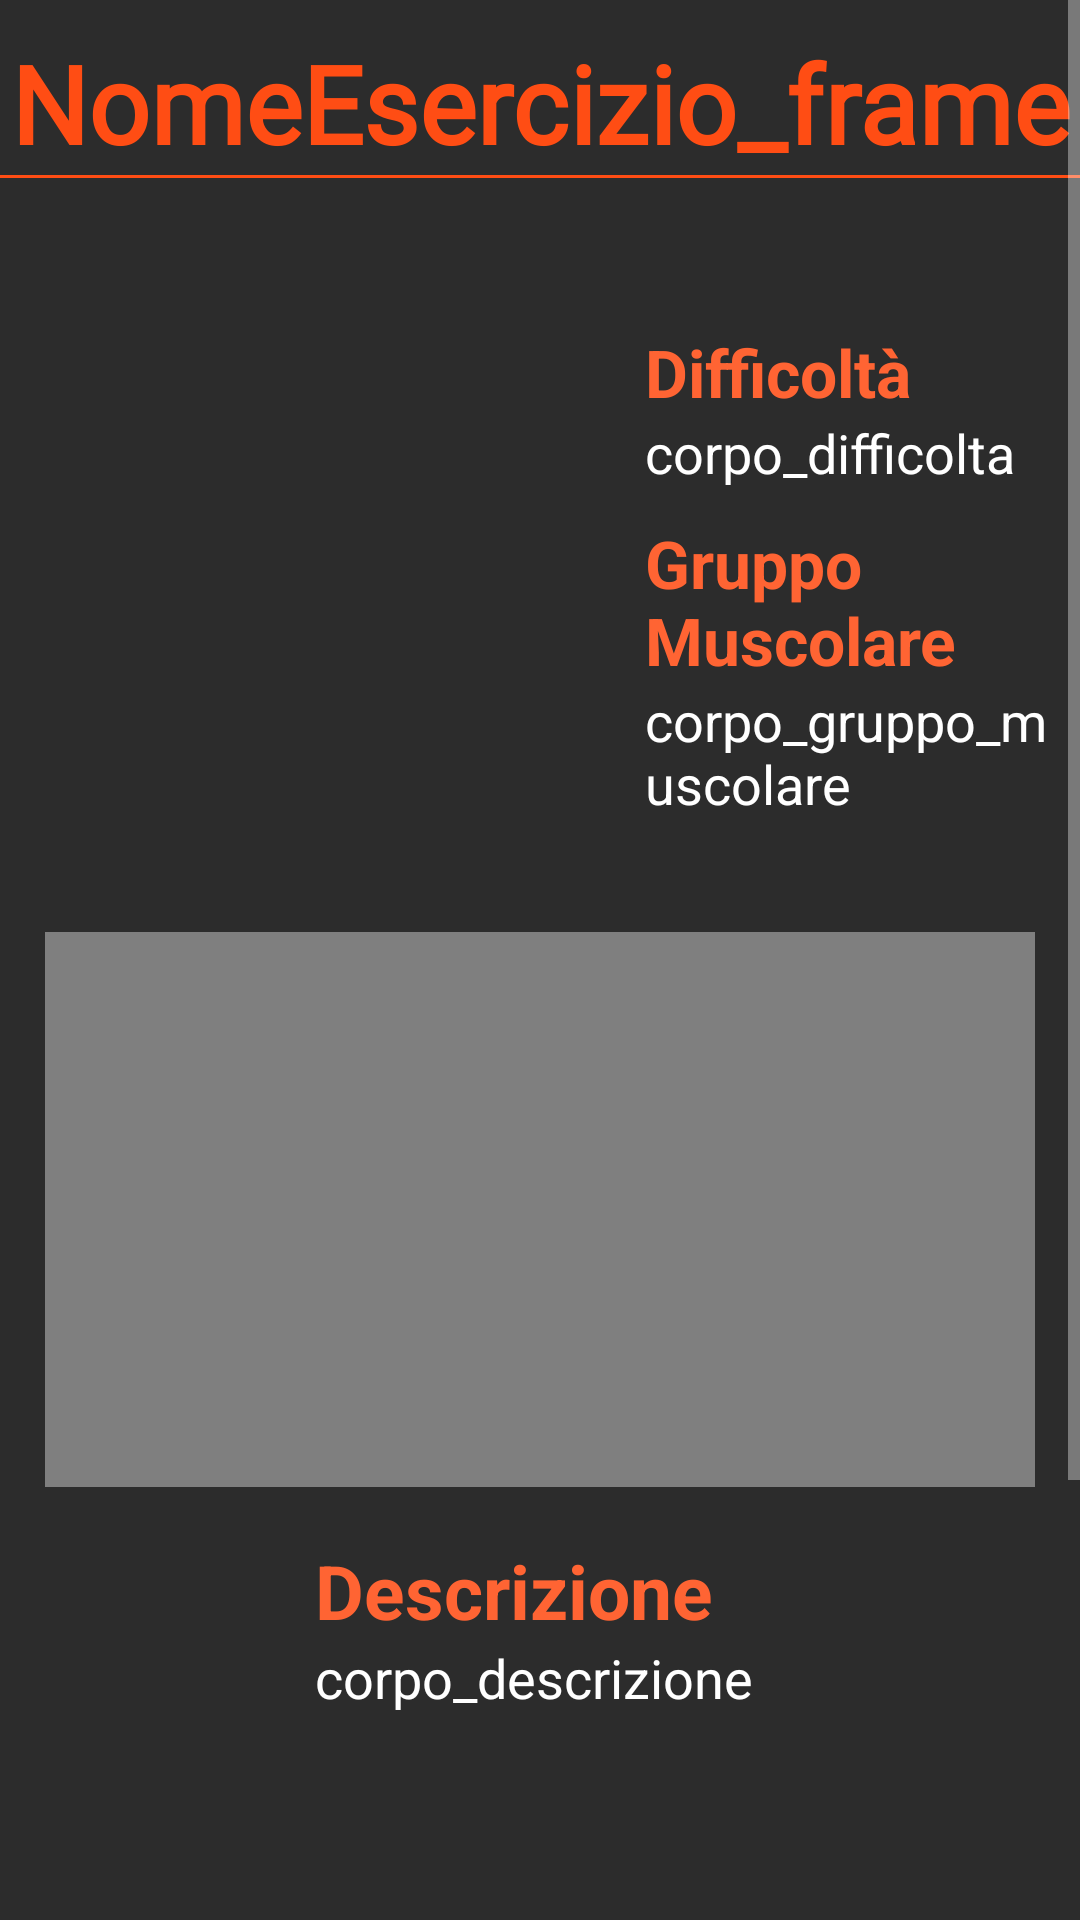

Produce the Android XML layout that renders to this screen, including the resource entries it uses.
<!-- AndroidManifest.xml: application theme Theme.AppCompat.NoActionBar -->
<!-- res/layout/activity_esercizi.xml -->
<?xml version="1.0" encoding="utf-8"?>
<ScrollView xmlns:android="http://schemas.android.com/apk/res/android"
    xmlns:app="http://schemas.android.com/apk/res-auto"
    xmlns:tools="http://schemas.android.com/tools"
    android:layout_width="match_parent"
    android:layout_height="match_parent"
    android:background="@color/card_background"
    android:orientation="vertical"
    tools:context=".EserciziActivity">

    <androidx.constraintlayout.widget.ConstraintLayout
        android:layout_width="match_parent"
        android:layout_height="wrap_content">

        <TextView
            android:id="@+id/esercizio_title"
            android:layout_width="match_parent"
            android:layout_height="wrap_content"
            android:layout_marginTop="10dp"
            android:fontFamily="@font/roboto"
            android:text="@string/Nome_Esercizio"
            android:textAlignment="center"
            android:textColor="@color/barra_separatoria_principale"
            android:textSize="36sp"
            android:textStyle="bold"
            app:layout_constraintBottom_toBottomOf="parent"
            app:layout_constraintEnd_toEndOf="parent"
            app:layout_constraintHorizontal_bias="0.0"
            app:layout_constraintStart_toStartOf="parent"
            app:layout_constraintTop_toTopOf="parent"
            app:layout_constraintVertical_bias="0.0" />

        <View
            android:id="@+id/barra_uno"
            android:layout_width="match_parent"
            android:layout_height="1dp"
            android:background="@color/barra_separatoria_principale"
            app:layout_constraintEnd_toEndOf="parent"
            app:layout_constraintStart_toStartOf="parent"
            app:layout_constraintTop_toBottomOf="@id/esercizio_title" />

        <RelativeLayout
            android:id="@+id/relative_layout_imageView"
            android:layout_width="match_parent"
            android:layout_height="wrap_content"
            android:background="@drawable/card_background_edit_profile"
            android:layout_marginTop="40dp"
            android:elevation="7dp"
            app:layout_constraintTop_toBottomOf="@id/barra_uno"
            app:layout_constraintStart_toStartOf="parent"
            app:layout_constraintEnd_toEndOf="parent"
            android:layout_marginStart="5dp"
            android:layout_marginEnd="5dp">

            <ImageView
                android:id="@+id/imageView"
                android:layout_width="140dp"
                android:layout_height="140dp"
                android:layout_alignParentStart="true"
                android:layout_alignParentTop="true"
                android:layout_marginStart="40dp"
                android:layout_marginTop="10dp"
                android:layout_marginBottom="10dp" />

            <TextView
                android:id="@+id/text_difficolta"
                android:layout_width="wrap_content"
                android:layout_height="wrap_content"
                android:text="Difficoltà"
                android:layout_marginStart="30dp"
                android:textColor="@color/barra_separatoria_secondaria"
                android:textSize="22sp"
                android:textStyle="bold"
                android:layout_marginTop="10dp"
                android:layout_toEndOf="@id/imageView"/>

            <TextView
                android:id="@+id/text_corpo_difficolta"
                android:layout_width="wrap_content"
                android:layout_height="wrap_content"
                android:layout_below="@id/text_difficolta"
                android:layout_toEndOf="@id/imageView"
                android:text="corpo_difficolta"
                android:layout_marginStart="30dp"
                android:textColor="@color/white"
                android:textSize="18sp" />

            <TextView
                android:id="@+id/text_gruppo"
                android:layout_width="wrap_content"
                android:layout_height="wrap_content"
                android:layout_marginTop="10dp"
                android:text="Gruppo Muscolare"
                android:textColor="@color/barra_separatoria_secondaria"
                android:textSize="22sp"
                android:textStyle="bold"
                android:layout_below="@id/text_corpo_difficolta"
                android:layout_toEndOf="@id/imageView"
                android:layout_marginStart="30dp"/>

            <TextView
                android:id="@+id/text_corpo_gruppo_muscolare"
                android:layout_width="wrap_content"
                android:layout_height="wrap_content"
                android:text="corpo_gruppo_muscolare"
                android:textColor="@color/white"
                android:textSize="18sp"
                android:layout_below="@id/text_gruppo"
                android:layout_toEndOf="@id/imageView"
                android:layout_marginStart="30dp"/>

        </RelativeLayout>

        <RelativeLayout
            android:id="@+id/relative_layout_videoView"
            android:layout_width="match_parent"
            android:layout_height="wrap_content"
            app:layout_constraintTop_toBottomOf="@id/relative_layout_imageView"
            app:layout_constraintEnd_toEndOf="parent"
            app:layout_constraintStart_toStartOf="parent"
            android:layout_marginStart="5dp"
            android:layout_marginEnd="5dp"
            android:layout_marginTop="20dp"
            android:background="@drawable/card_background_edit_profile"
            android:elevation="7dp"
            android:layout_marginBottom="10dp">

            <FrameLayout
                android:id="@+id/frameL"
                android:layout_width="match_parent"
                android:layout_height="220dp"
                android:layout_alignParentTop="true"
                android:layout_centerInParent="true">

                <VideoView
                    android:id="@+id/videoView"
                    android:layout_width="330dp"
                    android:layout_height="185dp"
                    android:layout_gravity="center" />

            </FrameLayout>

            <TextView
                android:id="@+id/text_descrizione"
                android:layout_width="wrap_content"
                android:layout_height="wrap_content"
                android:layout_below="@id/frameL"
                android:layout_marginStart="100dp"
                android:text="Descrizione"
                android:textColor="@color/barra_separatoria_secondaria"
                android:textSize="25sp"
                android:textStyle="bold" />

            <TextView
                android:id="@+id/text_corpo_descrizione"
                android:layout_width="wrap_content"
                android:layout_height="wrap_content"
                android:layout_marginStart="100dp"
                android:text="@string/corpo_descrizioe"
                android:textColor="@color/white"
                android:textSize="18sp"
                android:layout_below="@id/text_descrizione"
                android:layout_marginBottom="10dp"/>

        </RelativeLayout>

        <TextView
            android:id="@+id/text_vota"
            android:layout_width="wrap_content"
            android:layout_height="wrap_content"
            android:text="Vota:"
            android:textAlignment="center"
            android:textColor="@color/barra_separatoria_secondaria"
            android:textSize="25sp"
            android:textStyle="bold"
            app:layout_constraintTop_toBottomOf="@id/relative_layout_videoView"
            app:layout_constraintStart_toStartOf="parent"
            app:layout_constraintEnd_toEndOf="parent"
            android:layout_marginTop="50dp"/>

        <RatingBar
            android:id="@+id/ratingBar"
            android:layout_width="wrap_content"
            android:layout_height="wrap_content"
            android:layout_alignBottom="@id/text_vota"
            android:layout_centerHorizontal="true"
            android:layout_centerVertical="true"
            android:progressTint="@color/barra_separatoria_principale"
            app:layout_constraintBottom_toBottomOf="parent"
            app:layout_constraintEnd_toEndOf="parent"
            app:layout_constraintHorizontal_bias="0.497"
            app:layout_constraintStart_toStartOf="parent"
            app:layout_constraintTop_toBottomOf="@id/text_vota"
            app:layout_constraintVertical_bias="0.185" />

        <Button
            android:id="@+id/back_button"
            android:layout_width="wrap_content"
            android:layout_height="wrap_content"
            android:layout_marginTop="20dp"
            android:layout_marginBottom="20dp"
            android:background="@drawable/upload_video_btn_layout"
            android:text="Indietro"
            app:layout_constraintBottom_toBottomOf="parent"
            app:layout_constraintEnd_toEndOf="parent"
            app:layout_constraintStart_toStartOf="parent"
            app:layout_constraintTop_toBottomOf="@id/ratingBar" />

    </androidx.constraintlayout.widget.ConstraintLayout>

</ScrollView>
<!-- resources referenced by this layout -->
<resources>
  <color name="barra_separatoria_principale">#FF4D14</color>
  <color name="barra_separatoria_secondaria">#FF6433</color>
  <color name="card_background">#2c2c2c</color>
  <color name="white">#FFFFFF</color>
  <!-- drawable card_background_edit_profile (drawable) -->
  <?xml version="1.0" encoding="utf-8"?>
  <shape xmlns:android="http://schemas.android.com/apk/res/android"
      android:shape="rectangle">
  
      <solid android:color="@color/background_activity">
  
      </solid>
  
      <corners android:radius="20dp">
  
      </corners>
  
  </shape>
  <!-- drawable upload_video_btn_layout (drawable) -->
  <?xml version="1.0" encoding="utf-8"?>
  <shape xmlns:android="http://schemas.android.com/apk/res/android"
      android:shape="rectangle">
  
      <solid android:color="#55832F">
  
      </solid>
  
      <corners android:radius="20dp">
  
      </corners>
  
  </shape>
  <string name="Nome_Esercizio">NomeEsercizio_frame</string>
  <string name="corpo_descrizioe">corpo_descrizione</string>
</resources>
